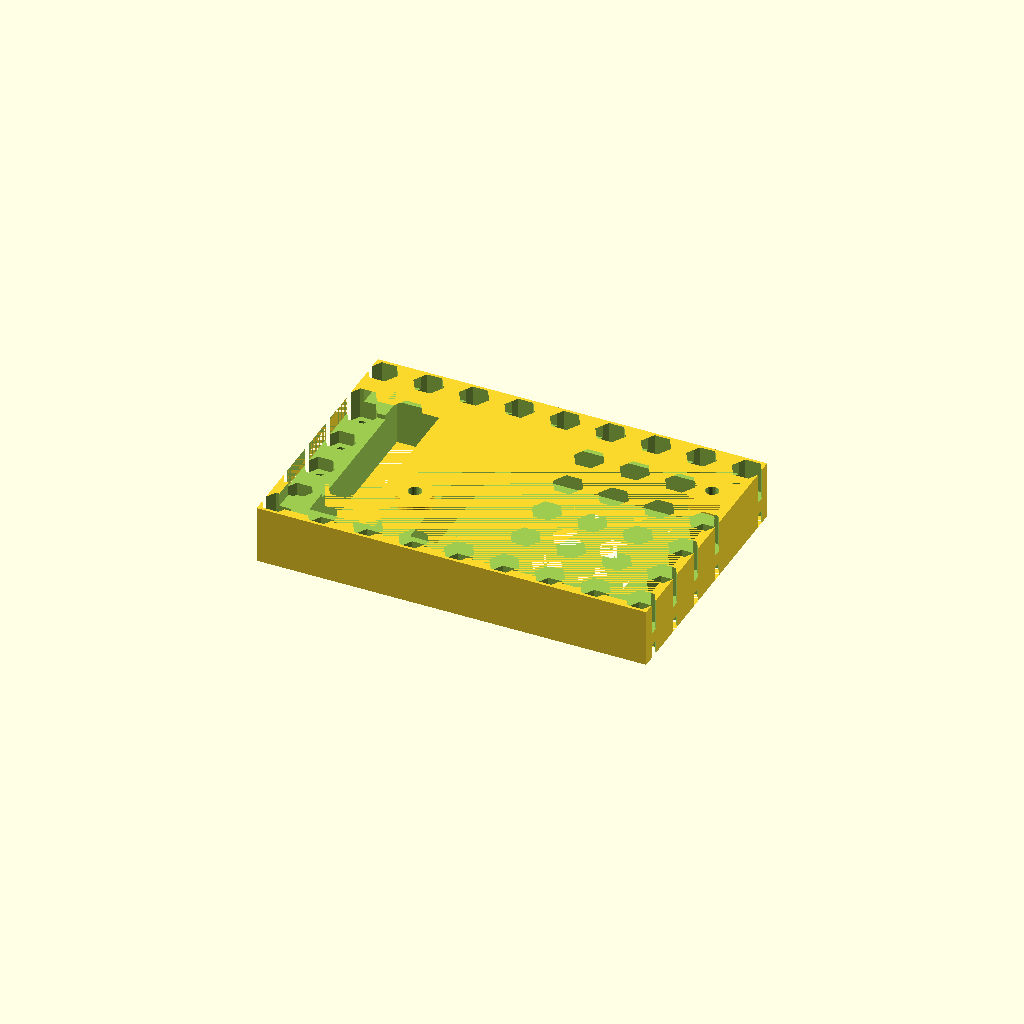
Cell 1 — every parameter at its default value.
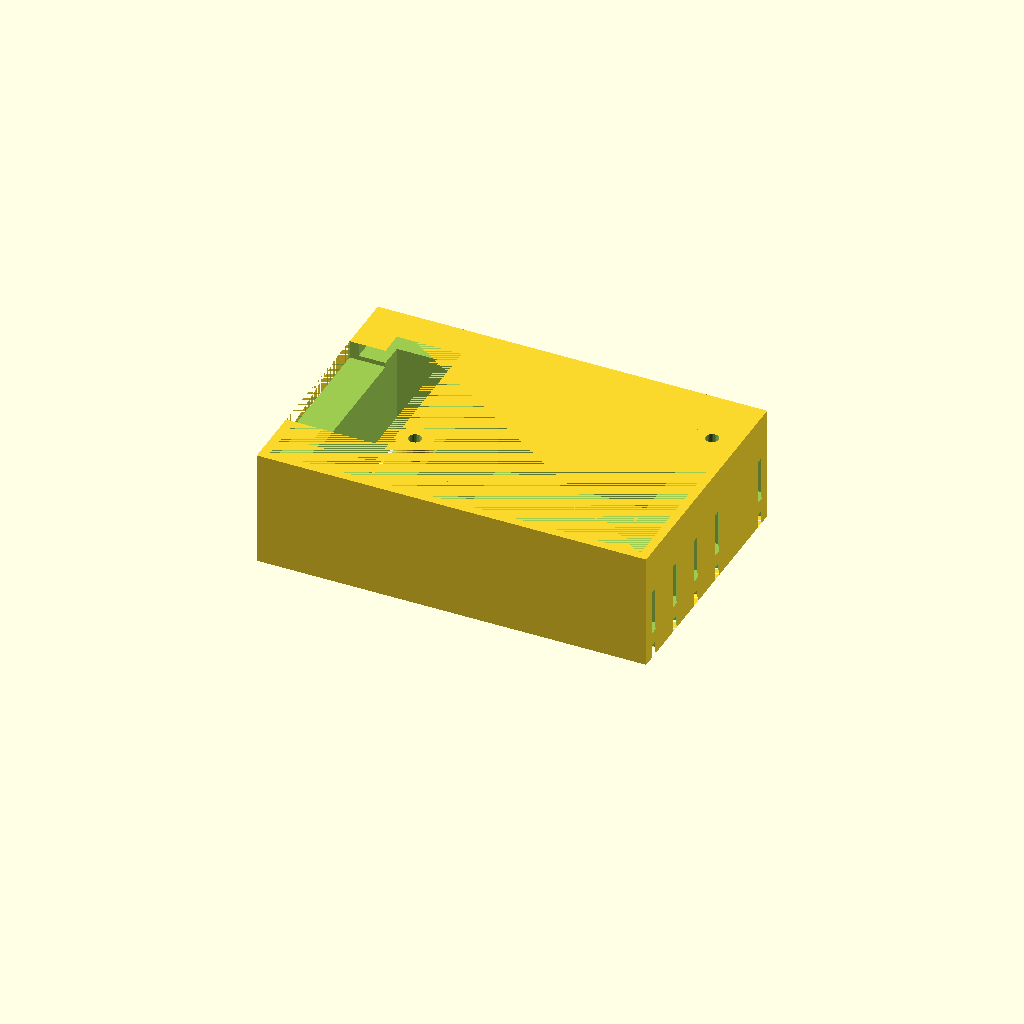
Cell 2 — pedestal_height set to 26, the other parameters unchanged.
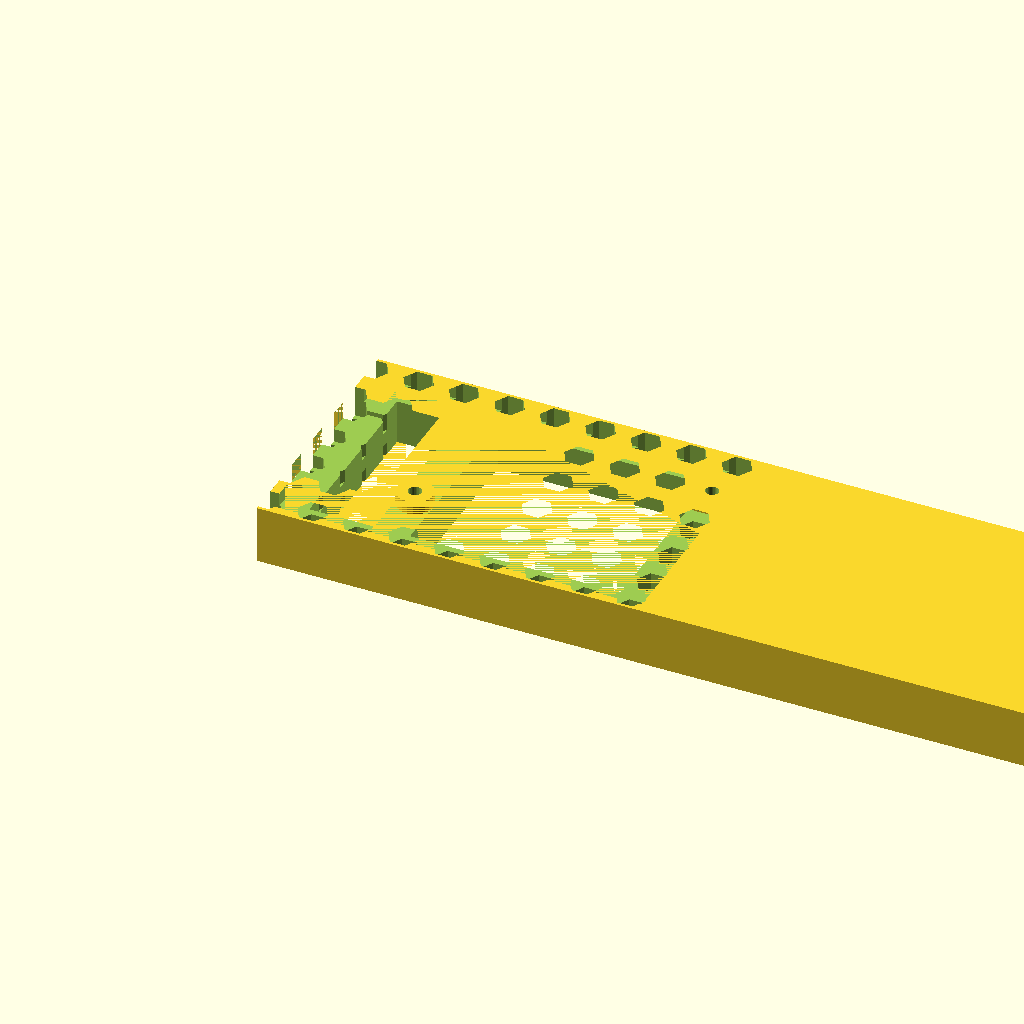
Cell 3: the same model with x_size = 174.
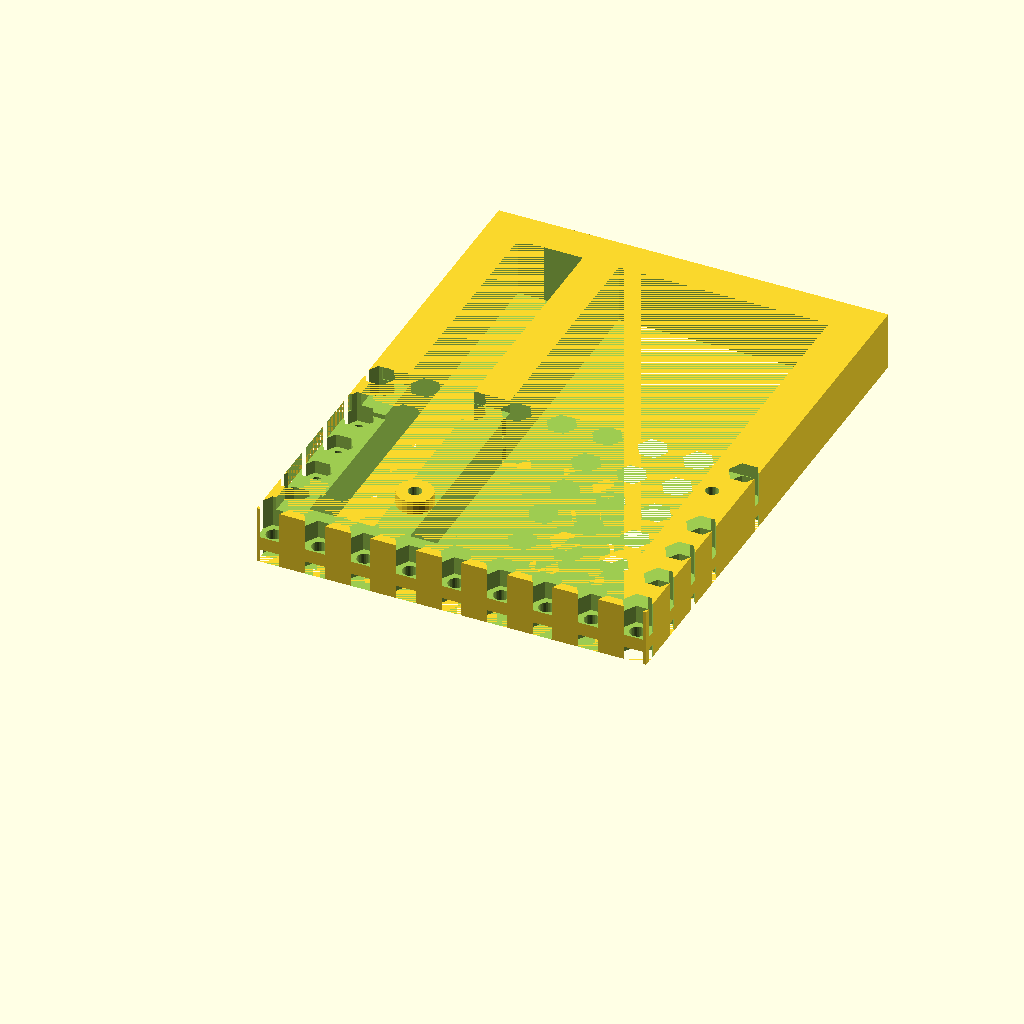
Cell 4: y_size = 116 (everything else at default).
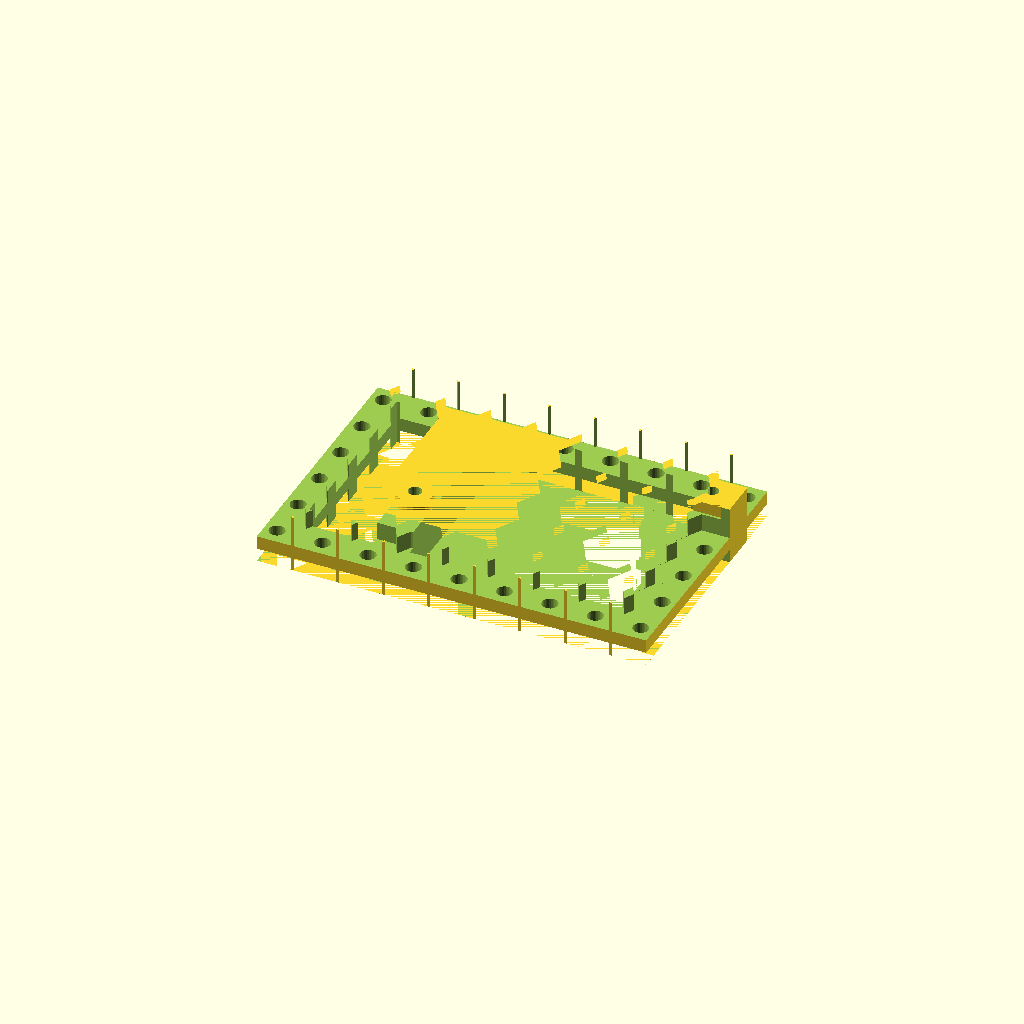
Cell 5: the same model with nut_size = 13.6.
All cells are drawn from one camera (rotation 55°, 0°, 25°, orthographic, colour scheme Cornfield), so only the parameter changes between them.
OpenSCAD source file Modules/ARM/Raspberry/CAD/src/RaspiAB_coaster_frame.scad:

pedestal_height = 13;   // designed for use the MLAB standard 12mm screws.
x_size = 87;
y_size = 58;
mount_hole = 3.5;
nut_size = 6.8;
nut_size25 = 5.7;
MLAB_grid = 10.16;

x_holes = floor(x_size / MLAB_grid);
y_holes = floor(y_size / MLAB_grid);

MLAB_grid_xoffset = (x_size - (x_holes * MLAB_grid))/2;
MLAB_grid_yoffset = (y_size - (y_holes * MLAB_grid))/2;

ODROID_holes_offset = 5.25;
ODROID_holes_xdistance = 86;
ODROID_holes_ydistance = 82;

difference () {
	cube([x_size, y_size ,pedestal_height]);          // base plastics brick

	//mount holes for Raspberry Pi model A/B 

        translate ([26.5, 19, 0])
        cylinder (h = 6, r= nut_size25/2, $fn=6);
        translate ([26.5, 19, 6.2])  // one solid layer for slicer (the holes will be pierced on demand )
        cylinder (h = pedestal_height, r= 2.9/2, $fn=30);

        translate ([81, 44.5, 0])
        cylinder (h = 6, r= nut_size25/2, $fn=6);
        translate ([81, 44.5, 6.2])  // one solid layer for slicer (the holes will be pierced on demand )
        cylinder (h = pedestal_height, r= 2.9/2, $fn=30);

        ////////////////////////////////////////

// MLAB grid holes
        grid_list = [for (j = [MLAB_grid_xoffset : MLAB_grid: 86], i = [MLAB_grid_yoffset :MLAB_grid: 55]) 
            if (!(j>20 && i>10 && j<50 && i<50) && !(j>75 && i>40 && j<90 && i<50) ) // exception for Raspberry mount holes
            [j, i] ];
            
        for (j = grid_list) {
                translate (concat(j, [0]))
                cylinder (h = 3, r= nut_size/2, $fn=6);
                translate (concat(j, [3.2]))  // one solid layer for slicer (the holes will be pierced on demand )
                cylinder (h = pedestal_height /3, r= mount_hole/2, $fn=30);
                translate (concat(j, [6.0]))
                cylinder (h = 10, r= nut_size/2, $fn=6);
        }    
    
/////////////////////////////////////////
//      holes for components at the bottom side of the PCB.

   difference () {
	translate ([2, 2 , pedestal_height - 3]) // 
	cube([83, 54, 3]);
	
        translate ([26.5, 19, pedestal_height - 5]) // Raspberry  screw mount pile
        cylinder (h = pedestal_height, r= 4, $fn=20);

        translate ([77, 40.5, pedestal_height - 5]) // Raspberry  screw mount brick
	cube([20,8,5]);
    }
	translate ([0, 14 , pedestal_height - 4]) // SD Card 
	cube([20,30.5,5]);

////  lightening central holes
        
	translate ([8, 8, 0])  
	cube([14.5,y_size - 16,pedestal_height ]);  

        translate ([30.5,8, 0])  
	cube([47, y_size - 16,pedestal_height ]);        
}
Parameter table extracted from the source (name, type, default, range or options):
pedestal_height: number, default 13
x_size: number, default 87
y_size: number, default 58
mount_hole: number, default 3.5
nut_size: number, default 6.8
nut_size25: number, default 5.7
MLAB_grid: number, default 10.16
ODROID_holes_offset: number, default 5.25
ODROID_holes_xdistance: number, default 86
ODROID_holes_ydistance: number, default 82
